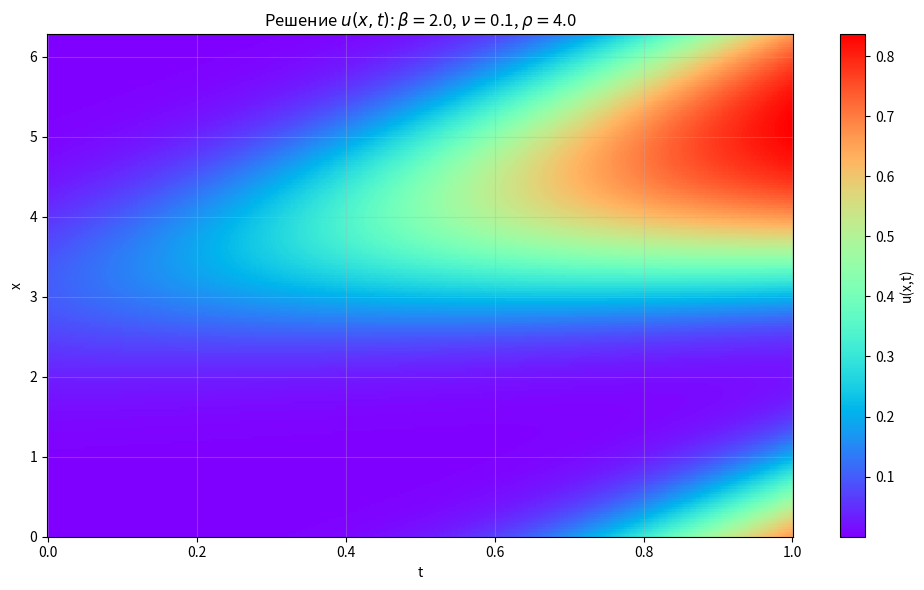

Write Python code to recreate this figure. (Note: this script raises an exception after producing the figure.)
import numpy as np
import matplotlib.pyplot as plt
from matplotlib.colors import Normalize
from tqdm import tqdm

import numpy as np

def tvd_advection(u, beta, dx, limiter='minmod', boundary='periodic'):
    N = len(u)
    u_ext = np.zeros(N + 4)
    u_ext[2:-2] = u
    if boundary == 'periodic':
        u_ext[:2] = u[-2:]
        u_ext[-2:] = u[:2]
    else:
        u_ext[:2] = u[0]
        u_ext[-2:] = u[-1]

    eps = 1e-8
    du_left  = u_ext[2:-2] - u_ext[1:-3]
    du_right = u_ext[3:-1] - u_ext[2:-2]
    r = du_left / (du_right + eps)

    if limiter == 'minmod':
        phi = np.maximum(0, np.minimum(1, r))
    elif limiter == 'vanleer':
        phi = (r + np.abs(r)) / (1 + np.abs(r) + eps)
    elif limiter == 'superbee':
        phi = np.maximum(0, np.maximum(np.minimum(1, 2*r), np.minimum(2, r)))
    else:
        raise ValueError("limiter must be 'minmod', 'vanleer' or 'superbee'")

    flux = np.zeros(N)
    for i in range(N):
        u_i   = u_ext[i+2]
        u_ip1 = u_ext[i+3]
        phi_i = phi[i]
        phi_ip1 = phi[(i+1) % N]

        if beta >= 0:
            u_face = u_i + 0.5 * phi_i * (u_ip1 - u_i)
        else:
            u_ip2 = u_ext[i+4]
            u_face = u_ip1 - 0.5 * phi_ip1 * (u_ip2 - u_ip1)
        flux[i] = beta * u_face

    du_dt_adv = np.zeros(N)
    for i in range(N):
        flux_left = flux[i-1]
        flux_right = flux[i]
        du_dt_adv[i] = -(flux_right - flux_left) / dx

    return du_dt_adv

def step(u_old, beta, nu, rho, dx, dt, f, limiter='minmod', boundary='periodic'):
    N = len(u_old)
    
    def L(u):
        adv = tvd_advection(u, beta, dx, limiter, boundary)
        
        if boundary == 'periodic':
            diff = nu * (np.roll(u, -1) - 2*u + np.roll(u, 1)) / dx**2
        else:
            diff = np.zeros_like(u)
            diff[1:-1] = nu * (u[2:] - 2*u[1:-1] + u[:-2]) / dx**2
        react = rho * f(u)
        
        return adv + diff + react
    
    k1 = L(u_old)
    k2 = L(u_old + 0.5*dt*k1)
    k3 = L(u_old + 0.5*dt*k2)
    k4 = L(u_old + dt*k3)
    
    u_new = u_old + dt/6.0 * (k1 + 2*k2 + 2*k3 + k4)
    
    return u_new

def solve_and_plot(beta, nu, rho, L, T, Nx, Nt, u0_func, f_func, limiter='vanleer'):
    dx = L / Nx
    dt = T / Nt
    x = np.linspace(0.5*dx, L - 0.5*dx, Nx)
    t = np.linspace(0, T, Nt)
    
    u = u0_func(x)
    U = np.zeros((Nt, Nx))
    U[0, :] = u.copy()
    
    for n in tqdm(range(0, Nt-1)):
        u = step(u, beta, nu, rho, dx, dt, f_func, limiter, boundary='periodic')
        U[n+1, :] = u.copy()
    
    fig = plt.figure(figsize=(10, 6))
    mesh = plt.pcolormesh(t, x, U.T, shading='auto', cmap='rainbow', norm=Normalize(vmin=U.min(), vmax=U.max()))
    plt.colorbar(mesh, label='u(x,t)')
    plt.xlabel('t')
    plt.ylabel('x')
    plt.title(rf'Решение $u(x,t)$: $\beta=${beta}, $\nu=${nu}, $\rho=${rho}')
    plt.grid(alpha=0.3)
    plt.tight_layout()
    plt.show()
    fig.savefig("images/cdr_numerical.png")
    
    return x, t, U

if __name__ == "__main__":
    beta = 2.0
    nu = 0.1
    rho = 4.0
    L = 2.0 * np.pi
    T = 1.0
    Nx = 200
    Nt = 400
    
    def u0(x):
        sigma = np.pi / 4
        return 0.1*np.exp(-(x - np.pi) ** 2 / (2.0 * sigma ** 2))

    def f_source(u):
        return u * (1 - u)
    
    x, t, U = solve_and_plot(beta, nu, rho, L, T, Nx, Nt, u0, f_source, limiter='vanleer')
